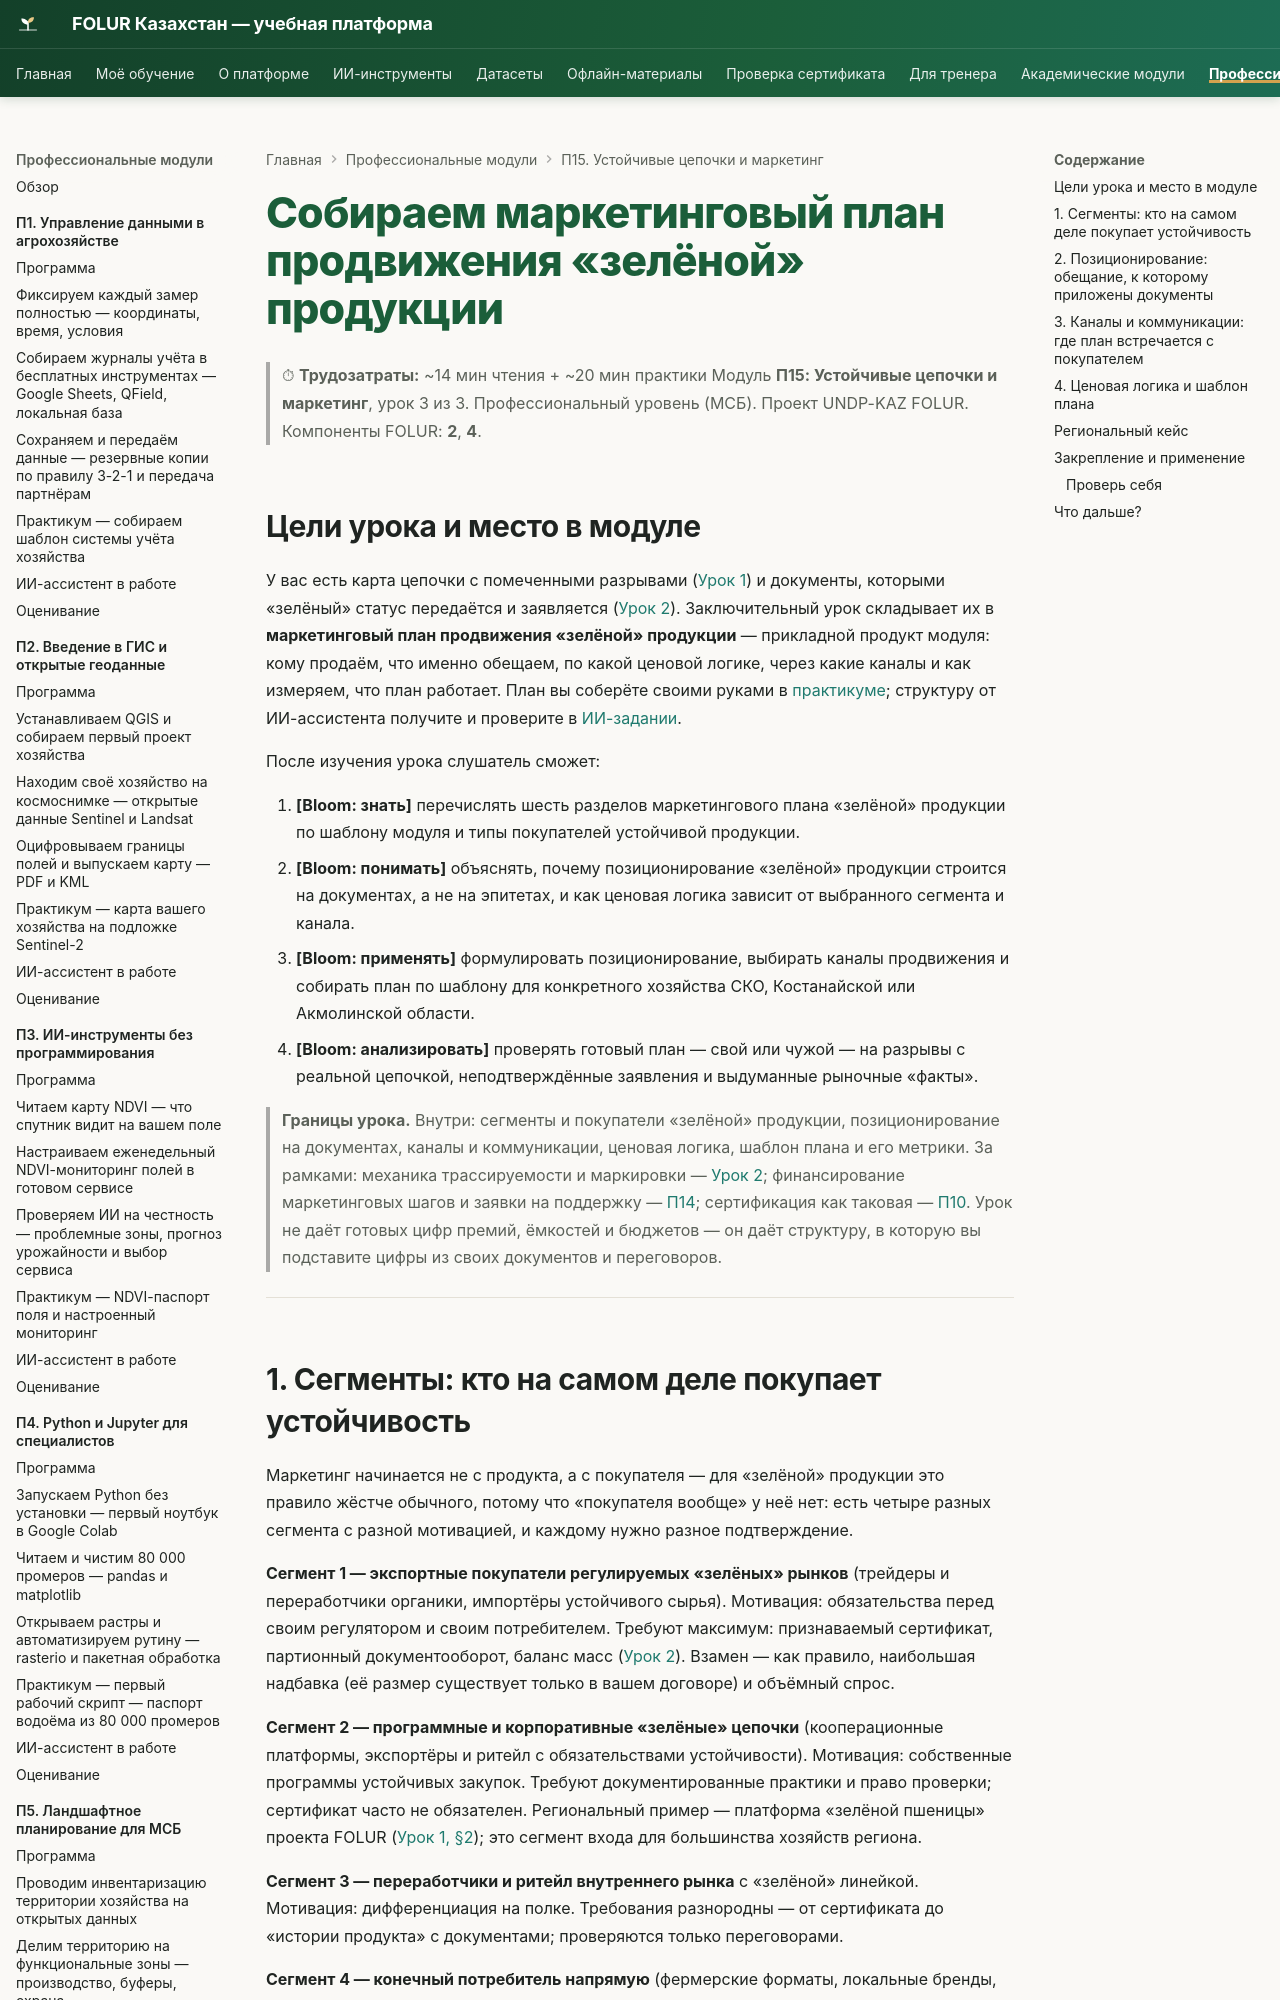

repository: vel5id/undp-kaz-folur · page: modules/p15/lectures/03-marketingovyj-plan/index.html · generator: mkdocs

# Собираем маркетинговый план продвижения «зелёной» продукции

> ⏱ **Трудозатраты:** ~14 мин чтения + ~20 мин практики
> Модуль **П15: Устойчивые цепочки и маркетинг**, урок 3 из 3.
> Профессиональный уровень (МСБ). Проект UNDP-KAZ FOLUR. Компоненты FOLUR: **2**, **4**.

## Цели урока и место в модуле

У вас есть карта цепочки с помеченными разрывами ([Урок 1](01-karta-cepochki-stoimosti.md)) и документы, которыми «зелёный» статус передаётся и заявляется ([Урок 2](02-trassiruemost-i-markirovka.md)). Заключительный урок складывает их в **маркетинговый план продвижения «зелёной» продукции** — прикладной продукт модуля: кому продаём, что именно обещаем, по какой ценовой логике, через какие каналы и как измеряем, что план работает. План вы соберёте своими руками в [практикуме](../practicum/01-marketingovyj-plan.md); структуру от ИИ-ассистента получите и проверите в [ИИ-задании](../ai-assistant.md).

После изучения урока слушатель сможет:

1. **[Bloom: знать]** перечислять шесть разделов маркетингового плана «зелёной» продукции по шаблону модуля и типы покупателей устойчивой продукции.
2. **[Bloom: понимать]** объяснять, почему позиционирование «зелёной» продукции строится на документах, а не на эпитетах, и как ценовая логика зависит от выбранного сегмента и канала.
3. **[Bloom: применять]** формулировать позиционирование, выбирать каналы продвижения и собирать план по шаблону для конкретного хозяйства СКО, Костанайской или Акмолинской области.
4. **[Bloom: анализировать]** проверять готовый план — свой или чужой — на разрывы с реальной цепочкой, неподтверждённые заявления и выдуманные рыночные «факты».

> **Границы урока.** Внутри: сегменты и покупатели «зелёной» продукции, позиционирование на документах, каналы и коммуникации, ценовая логика, шаблон плана и его метрики. За рамками: механика трассируемости и маркировки — [Урок 2](02-trassiruemost-i-markirovka.md); финансирование маркетинговых шагов и заявки на поддержку — [П14](../../p14/index.md); сертификация как таковая — [П10](../../p10/index.md). Урок не даёт готовых цифр премий, ёмкостей и бюджетов — он даёт структуру, в которую вы подставите цифры из своих документов и переговоров.

---
